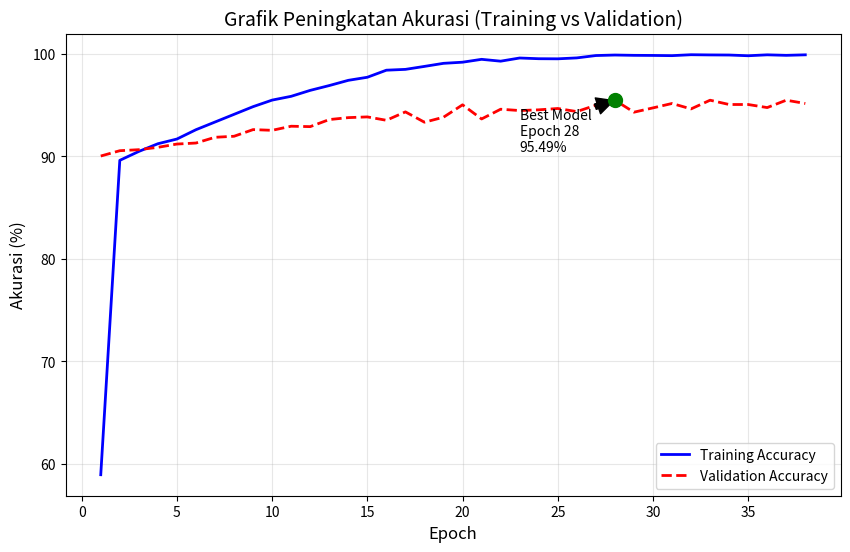
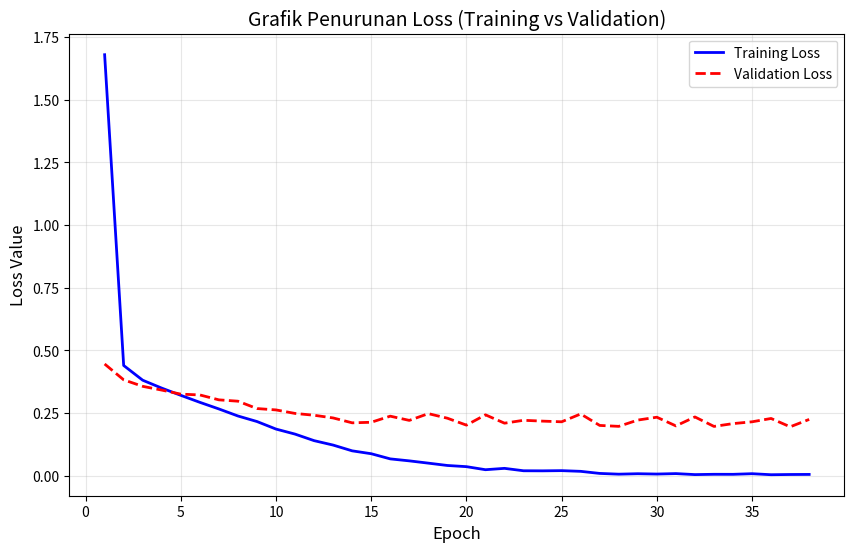

Reproduce these figures in Python, in order.
import matplotlib.pyplot as plt
import numpy as np

# ==========================================
# 1. DATA ASLI DARI LOG TRAINING KAMU
# ==========================================
# Saya salin manual dari chat history kamu tadi biar valid
epochs = list(range(1, 39)) # Epoch 1 sampai 38

# Data Akurasi (Dalam Persen)
train_acc = [
    58.93, 89.62, 90.49, 91.24, 91.70, 92.61, 93.36, 94.11, 94.86, 95.50, # 1-10
    95.87, 96.45, 96.92, 97.43, 97.73, 98.42, 98.50, 98.79, 99.09, 99.20, # 11-20
    99.48, 99.30, 99.61, 99.54, 99.53, 99.62, 99.85, 99.90, 99.87, 99.86, # 21-30
    99.84, 99.93, 99.91, 99.90, 99.83, 99.92, 99.87, 99.92                # 31-38
]

val_acc = [
    90.04, 90.56, 90.66, 90.89, 91.21, 91.31, 91.87, 91.97, 92.62, 92.55, # 1-10
    92.95, 92.91, 93.60, 93.79, 93.86, 93.53, 94.35, 93.34, 93.83, 95.04, # 11-20
    93.66, 94.61, 94.48, 94.55, 94.68, 94.38, 95.00, 95.49, 94.32, 94.74, # 21-30
    95.17, 94.64, 95.49, 95.07, 95.07, 94.77, 95.49, 95.17                # 31-38
]

# Data Loss (Error Rate)
train_loss = [
    1.6795, 0.4394, 0.3805, 0.3490, 0.3202, 0.2923, 0.2659, 0.2378, 0.2157, 0.1856,
    0.1655, 0.1394, 0.1217, 0.0987, 0.0872, 0.0666, 0.0587, 0.0496, 0.0403, 0.0356,
    0.0234, 0.0288, 0.0192, 0.0189, 0.0197, 0.0169, 0.0086, 0.0056, 0.0074, 0.0061,
    0.0079, 0.0039, 0.0051, 0.0050, 0.0075, 0.0034, 0.0043, 0.0046
]

val_loss = [
    0.4453, 0.3821, 0.3561, 0.3411, 0.3250, 0.3218, 0.3022, 0.2968, 0.2675, 0.2620,
    0.2480, 0.2407, 0.2300, 0.2105, 0.2127, 0.2371, 0.2202, 0.2472, 0.2289, 0.2013,
    0.2424, 0.2091, 0.2206, 0.2173, 0.2146, 0.2459, 0.2001, 0.1964, 0.2215, 0.2329,
    0.1983, 0.2339, 0.1962, 0.2074, 0.2146, 0.2279, 0.1946, 0.2241
]

# ==========================================
# 2. PLOT GRAFIK AKURASI
# ==========================================
plt.figure(figsize=(10, 6))
plt.plot(epochs, train_acc, label='Training Accuracy', color='blue', linewidth=2)
plt.plot(epochs, val_acc, label='Validation Accuracy', color='red', linewidth=2, linestyle='--')

# Tandai titik tertinggi (Best Model)
best_epoch = 28
best_val = 95.49
plt.scatter(best_epoch, best_val, color='green', s=100, zorder=5)
plt.annotate(f'Best Model\nEpoch {best_epoch}\n{best_val}%', 
             xy=(best_epoch, best_val), xytext=(best_epoch-5, best_val-5),
             arrowprops=dict(facecolor='black', shrink=0.05))

plt.title('Grafik Peningkatan Akurasi (Training vs Validation)', fontsize=14)
plt.xlabel('Epoch', fontsize=12)
plt.ylabel('Akurasi (%)', fontsize=12)
plt.legend(loc='lower right')
plt.grid(True, alpha=0.3)
plt.savefig('grafik_akurasi_final.png', dpi=300)
print("✅ Grafik Akurasi tersimpan: grafik_akurasi_final.png")

# ==========================================
# 3. PLOT GRAFIK LOSS
# ==========================================
plt.figure(figsize=(10, 6))
plt.plot(epochs, train_loss, label='Training Loss', color='blue', linewidth=2)
plt.plot(epochs, val_loss, label='Validation Loss', color='red', linewidth=2, linestyle='--')

plt.title('Grafik Penurunan Loss (Training vs Validation)', fontsize=14)
plt.xlabel('Epoch', fontsize=12)
plt.ylabel('Loss Value', fontsize=12)
plt.legend(loc='upper right')
plt.grid(True, alpha=0.3)
plt.savefig('grafik_loss_final.png', dpi=300)
print("✅ Grafik Loss tersimpan: grafik_loss_final.png")